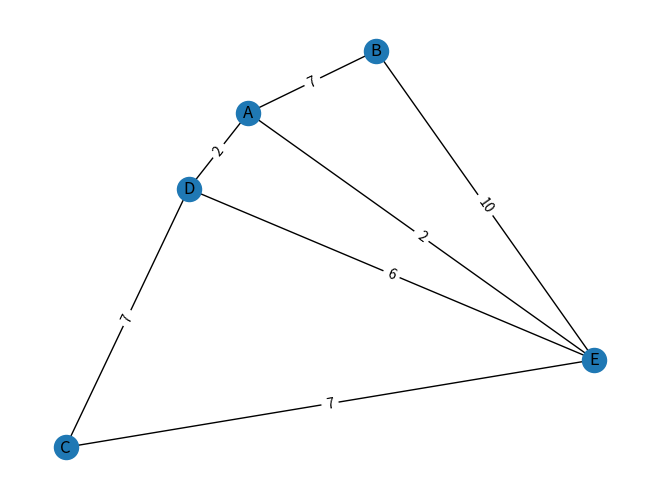

Write Python code to recreate this figure.
import random
from collections import defaultdict
import heapq
import networkx as nx
import matplotlib.pyplot as plt

class Node:
    def __init__(self, name):
        self.name = name
        self.visited = False
        self.adjacenciesList = []
        self.predecessor = None
        self.minDistance = float('inf')

class Edge:
    def __init__(self, weight, startVertex, targetVertex):
        self.weight = weight
        self.startVertex = startVertex
        self.targetVertex = targetVertex

class Graph:
    def __init__(self):
        self.nodes = defaultdict(Node)
        self.edges = []

    def add_node(self, name):
        self.nodes[name] = Node(name)

    def add_edge(self, start, end):
        weight = random.randint(1, 10)
        edge = Edge(weight, self.nodes[start], self.nodes[end])
        self.edges.append(edge)
        self.nodes[start].adjacenciesList.append(edge)

    def shortest_path(self, start, end):
        heap = []
        start_node = self.nodes[start]
        start_node.minDistance = 0
        heapq.heappush(heap, start_node)

        while len(heap) > 0:
            actual_node = heapq.heappop(heap)

            for edge in actual_node.adjacenciesList:
                u = edge.startVertex
                v = edge.targetVertex
                newDistance = u.minDistance + edge.weight

                if newDistance < v.minDistance:
                    v.predecessor = u
                    v.minDistance = newDistance
                    heapq.heappush(heap, v)

        path = []
        actual_node = self.nodes[end]

        while actual_node is not None:
            path.append(actual_node.name)
            actual_node = actual_node.predecessor

        return path[::-1]

graph = Graph()

node_names = ['A', 'B', 'C', 'D', 'E']
for node_name in node_names:
    graph.add_node(node_name)

for node_name in node_names:
    connected_nodes = random.sample(node_names, random.randint(1, len(node_names)))
    connected_nodes = [node for node in connected_nodes if node != node_name]  # A node cannot connect to itself
    for connected_node in connected_nodes:
        graph.add_edge(node_name, connected_node)

G = nx.Graph()

for node in graph.nodes.values():
    G.add_node(node.name)

for edge in graph.edges:
    G.add_edge(edge.startVertex.name, edge.targetVertex.name, weight=edge.weight)

pos = {node: (random.random(), random.random()) for node in G.nodes()}
nx.draw(G, pos, with_labels=True)
labels = nx.get_edge_attributes(G, 'weight')
nx.draw_networkx_edge_labels(G, pos, edge_labels=labels)

plt.show()
